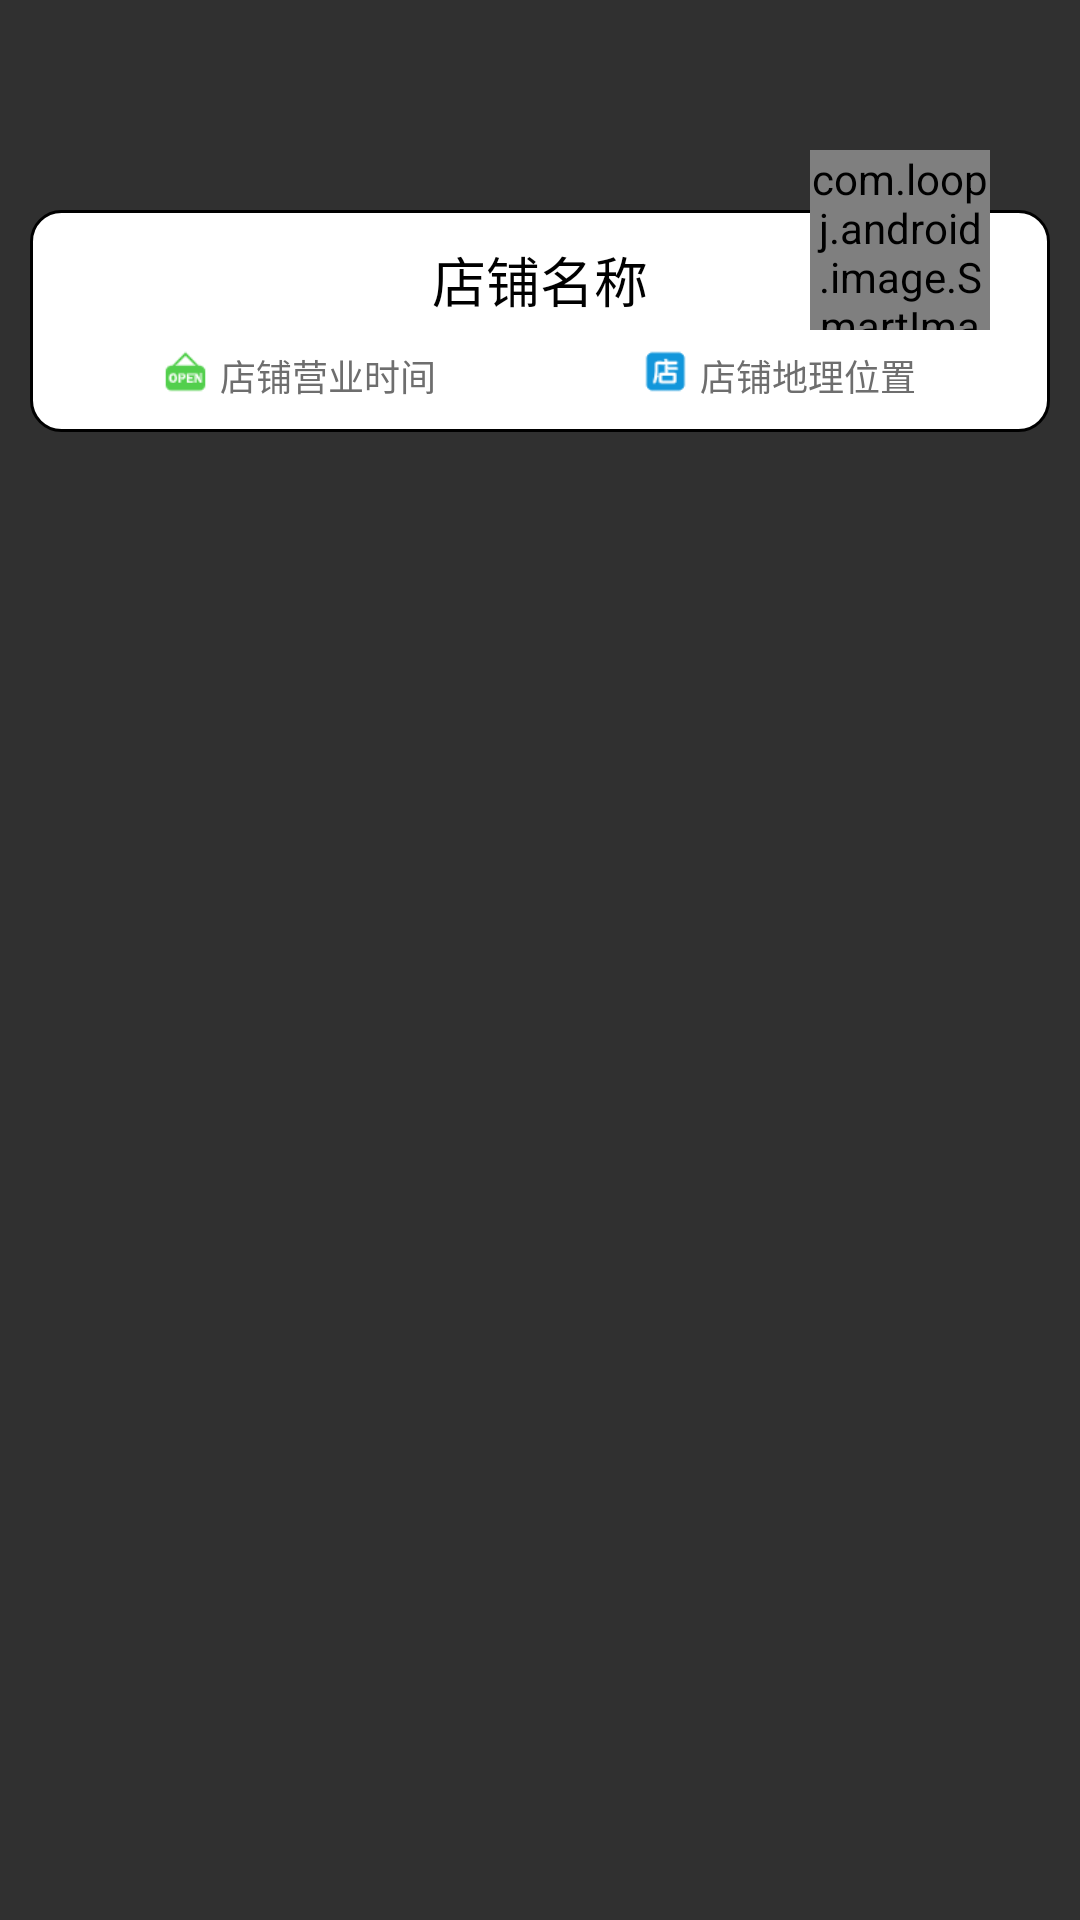

Android layout source for this screen:
<!-- AndroidManifest.xml: application theme Theme.AppCompat.NoActionBar -->
<!-- res/layout/shop_detail_info.xml -->
<?xml version="1.0" encoding="utf-8"?>
<RelativeLayout xmlns:android="http://schemas.android.com/apk/res/android"
    android:layout_width="match_parent"
    android:layout_height="wrap_content"
    android:background="@android:color/transparent"
    android:paddingTop="20sp">

    <LinearLayout
        android:layout_width="match_parent"
        android:layout_height="wrap_content"
        android:layout_marginLeft="10sp"
        android:layout_marginTop="50dp"
        android:layout_marginRight="10sp"
        android:background="@drawable/corner_bg"
        android:orientation="vertical"
        android:padding="10sp">

        <TextView
            android:id="@+id/tv_detail_shop_name"
            android:layout_width="match_parent"
            android:layout_height="wrap_content"
            android:gravity="center"
            android:text="店铺名称"
            android:textColor="@android:color/black"
            android:textSize="18sp" />

        <LinearLayout
            android:layout_width="match_parent"
            android:layout_height="wrap_content"
            android:layout_marginTop="10dp"
            android:orientation="horizontal">

            <LinearLayout
                android:layout_width="0dp"
                android:layout_height="wrap_content"
                android:layout_weight="1"
                android:gravity="center_horizontal"
                android:orientation="horizontal">

                <ImageView
                    android:layout_width="15dp"
                    android:layout_height="15dp"
                    android:scaleType="fitXY"
                    android:src="@drawable/shop_open" />

                <TextView
                    android:id="@+id/tv_shop_time"
                    android:layout_width="wrap_content"
                    android:layout_height="wrap_content"
                    android:layout_marginLeft="4dp"
                    android:text="店铺营业时间"
                    android:textColor="@color/colorGrey"
                    android:textSize="12sp" />
            </LinearLayout>

            <LinearLayout
                android:layout_width="0dp"
                android:layout_height="wrap_content"
                android:layout_weight="1"
                android:gravity="center_horizontal"
                android:orientation="horizontal">

                <ImageView
                    android:layout_width="15dp"
                    android:layout_height="15dp"
                    android:scaleType="fitXY"
                    android:src="@drawable/shop" />

                <TextView
                    android:id="@+id/tv_shop_addr"
                    android:layout_width="wrap_content"
                    android:layout_height="wrap_content"
                    android:layout_marginLeft="4dp"
                    android:text="店铺地理位置"
                    android:textColor="@color/colorGrey"
                    android:textSize="12sp" />
            </LinearLayout>
        </LinearLayout>
    </LinearLayout>

    <com.loopj.android.image.SmartImageView
        android:id="@+id/iv_shop_pic"
        android:layout_width="60dp"
        android:layout_height="60dp"
        android:layout_alignParentRight="true"
        android:layout_margin="30dp"
        android:scaleType="fitXY"
        android:src="@drawable/error" />
</RelativeLayout>
<!-- resources referenced by this layout -->
<resources>
  <color name="colorGrey">#6E6E6E</color>
  <!-- drawable corner_bg (drawable) -->
  <?xml version="1.0" encoding="utf-8"?>
  <shape xmlns:android="http://schemas.android.com/apk/res/android" android:shape="rectangle">
      <corners android:radius="10sp" />
      <solid android:color="#fff" />
      <stroke android:color="#000"
          android:width="1dp"
          />
  </shape>
  <!-- drawable shop: png bitmap (drawable, 690 bytes) -->
  <!-- drawable shop_open: png bitmap (drawable, 855 bytes) -->
</resources>
